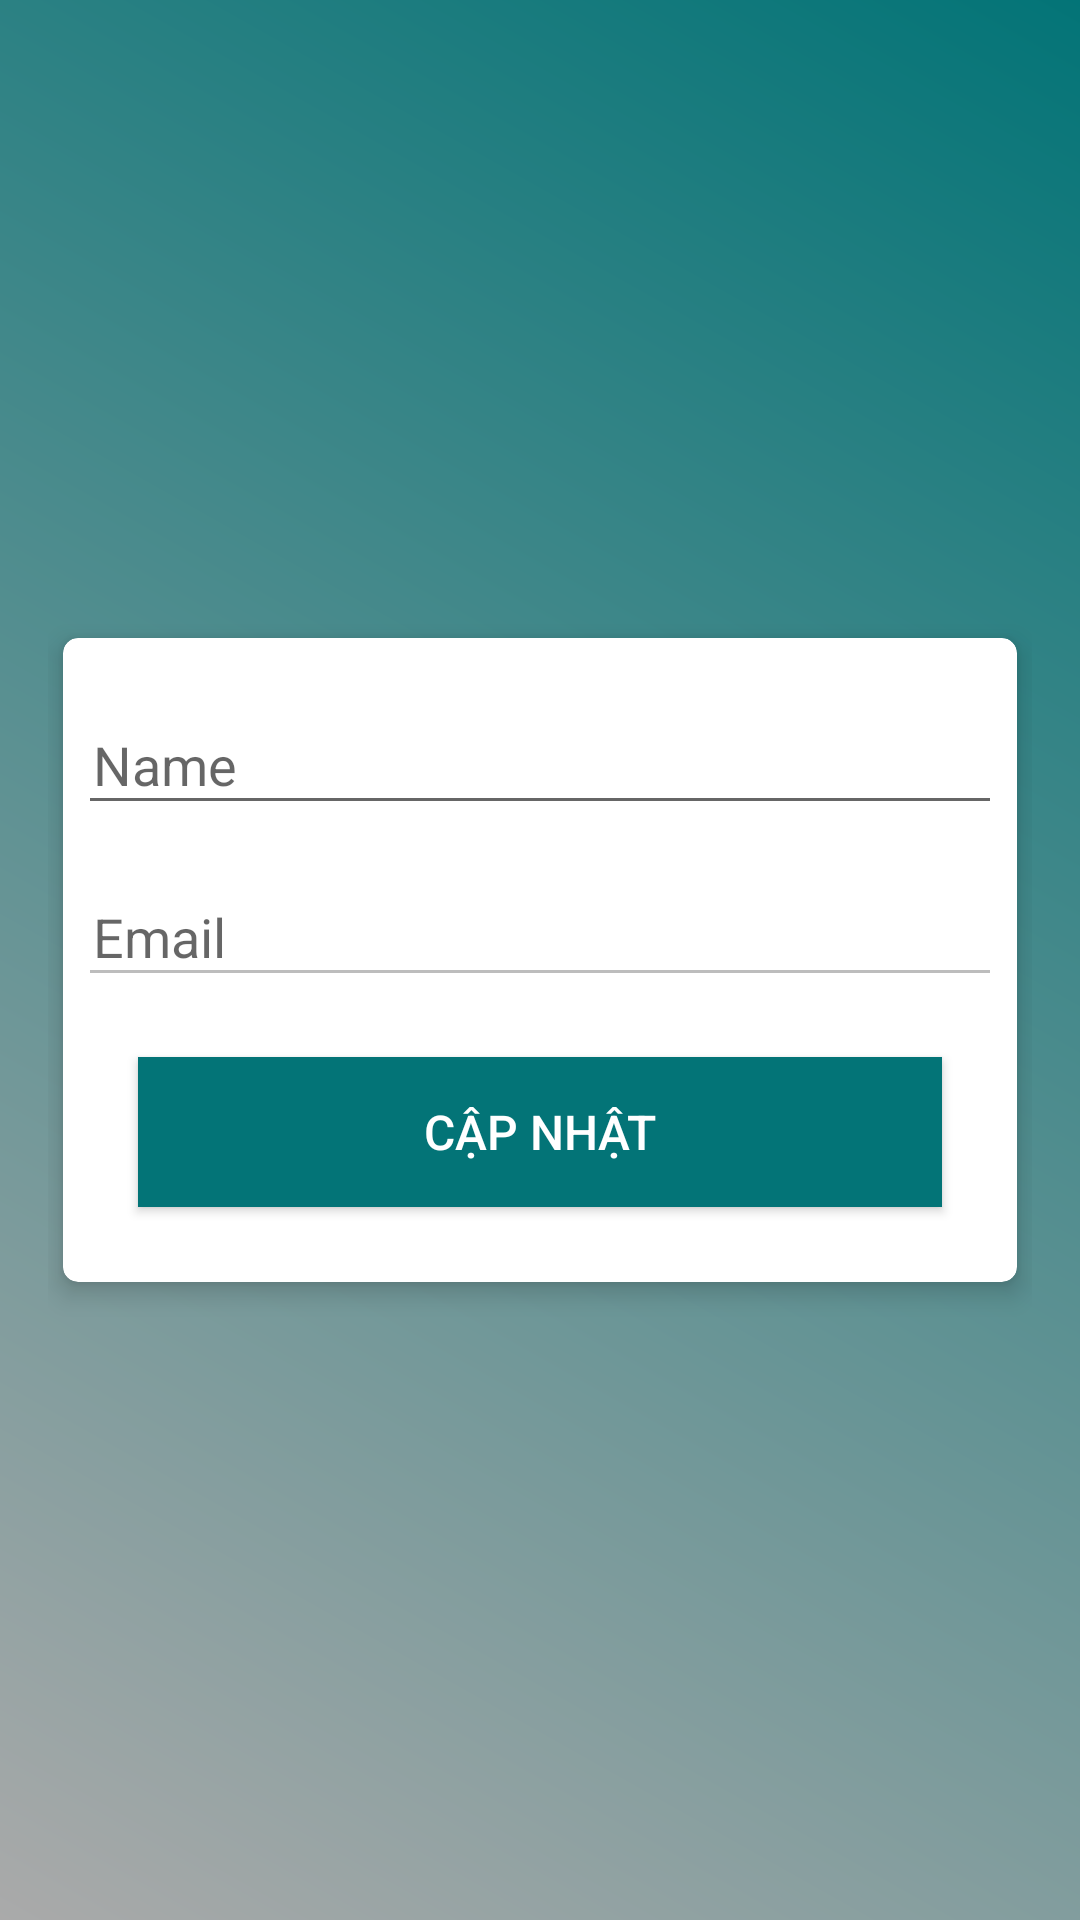

The Android layout XML behind this screen, and the referenced resources:
<!-- AndroidManifest.xml: application theme AppTheme -->
<!-- res/layout/activity_user_info.xml -->
<?xml version="1.0" encoding="utf-8"?>
<ScrollView
    xmlns:android="http://schemas.android.com/apk/res/android"
    xmlns:app="http://schemas.android.com/apk/res-auto"
    xmlns:tools="http://schemas.android.com/tools"
    android:layout_width="match_parent"
    android:layout_height="match_parent"
    android:background="@drawable/gradient"
    android:padding="16dp"
    android:scrollbarThumbVertical="@null"
    android:id="@+id/layout_update_user"
    tools:context=".view.UserInfoActivity">


    <androidx.cardview.widget.CardView
        android:layout_width="match_parent"
        android:layout_height="wrap_content"
        android:layout_gravity="center"
        android:layout_margin="5dp"
        android:padding="10dp"
        app:cardCornerRadius="5dp"
        app:cardElevation="5dp">

        <LinearLayout
            android:layout_width="match_parent"
            android:layout_height="wrap_content"
            android:layout_gravity="center"
            android:layout_margin="5dp"
            android:orientation="vertical">

            <com.google.android.material.textfield.TextInputLayout
                android:id="@+id/nameError"
                android:layout_width="match_parent"
                android:layout_height="wrap_content"
                android:layout_marginTop="5dp">

                <EditText
                    android:id="@+id/name"
                    android:layout_width="match_parent"
                    android:layout_height="wrap_content"
                    android:layout_marginTop="10dp"
                    android:hint="@string/name"
                    android:inputType="textNoSuggestions"
                    android:maxLines="1"
                    android:paddingStart="5dp"
                    android:singleLine="true"/>

            </com.google.android.material.textfield.TextInputLayout>

            <com.google.android.material.textfield.TextInputLayout
                android:id="@+id/emailError"
                android:layout_width="match_parent"
                android:layout_height="wrap_content"
                android:layout_marginTop="5dp">

                <EditText
                    android:enabled="false"
                    android:id="@+id/email"
                    android:layout_width="match_parent"
                    android:layout_height="wrap_content"
                    android:layout_marginTop="10dp"
                    android:hint="@string/prompt_email"
                    android:inputType="textEmailAddress"
                    android:maxLines="1"
                    android:paddingStart="5dp"
                    android:singleLine="true"/>

            </com.google.android.material.textfield.TextInputLayout>


            <Button
                android:id="@+id/update"
                android:layout_width="match_parent"
                android:layout_height="50dp"
                android:layout_margin="20dp"
                android:background="@drawable/button_gradient"
                android:text="@string/update"
                android:textColor="@android:color/white"
                android:textSize="16sp"/>

        </LinearLayout>
    </androidx.cardview.widget.CardView>

</ScrollView>
<!-- resources referenced by this layout -->
<resources>
  <!-- drawable button_gradient (drawable-v24) -->
  <?xml version="1.0" encoding="utf-8"?>
  <shape
      xmlns:android="http://schemas.android.com/apk/res/android"
      android:shape="rectangle">
      <gradient
          android:angle="225"
          android:endColor="#037477"
          android:startColor="#037477"/>
  </shape>
  <!-- drawable gradient (drawable-v24) -->
  <?xml version="1.0" encoding="utf-8"?>
  <shape
      xmlns:android="http://schemas.android.com/apk/res/android"
      android:shape="rectangle">
      <gradient
          android:angle="225"
          android:endColor="@android:color/darker_gray"
          android:startColor="#037477"/>
  </shape>
  <string name="name">Name</string>
  <string name="prompt_email">Email</string>
  <string name="update">Cập nhật</string>
  <style name="AppTheme" parent="Theme.AppCompat.Light.DarkActionBar">
          
          <item name="colorPrimary">@color/colorPrimary</item>
          <item name="colorPrimaryDark">@color/colorPrimaryDark</item>
          <item name="colorAccent">@color/colorAccent</item>
      </style>
  <color name="colorPrimary">#037477</color>
  <color name="colorPrimaryDark">#007476</color>
  <color name="colorAccent">#03DAC5</color>
</resources>
